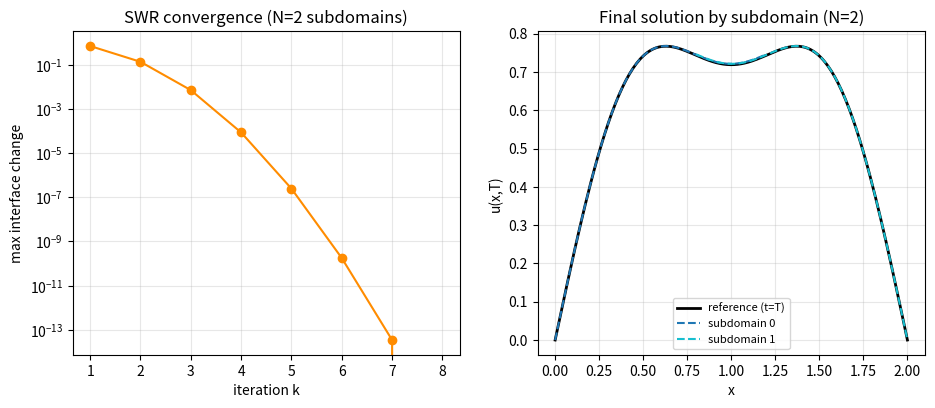
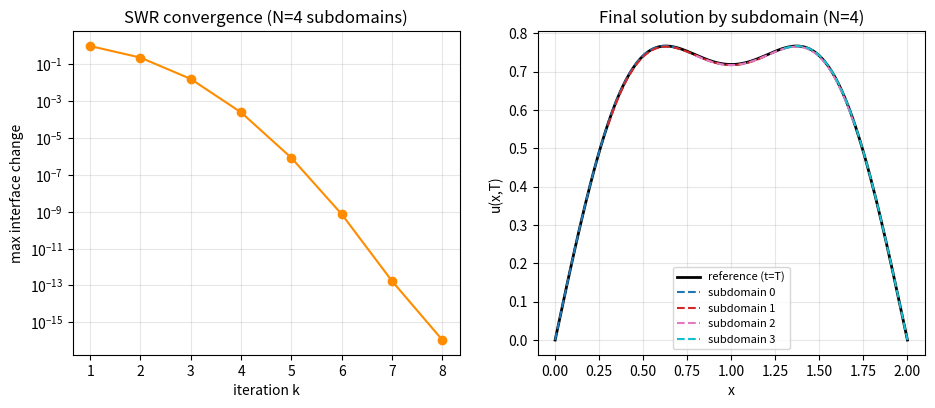

Write the Python code that produced these figures, in order.
import numpy as np
import matplotlib.pyplot as plt


NU = 0.05
L = 2.0
T = 1.0
NT = 400                # number of time steps
N_SUB_PTS = 60           # number of spatial grid points per subdomain
DELTA = 0.2              # overlap half-width
NX_REF = 200              # resolution of the reference solve


def u_init(x):
    return np.sin(np.pi * x / L) + 0.5 * np.sin(3 * np.pi * x / L)


def solve_heat_dirichlet(x_nodes, u0_vals, left_bc_vals, right_bc_vals, nu, dt, Nt):
    Nx = len(x_nodes)
    dx = x_nodes[1] - x_nodes[0]
    r = nu * dt / dx**2

    n_int = Nx - 2
    main = (1 + 2 * r) * np.ones(n_int)
    off = -r * np.ones(n_int - 1)
    A = np.diag(main) + np.diag(off, 1) + np.diag(off, -1)

    U = np.zeros((Nt + 1, Nx))
    U[0] = u0_vals
    U[:, 0] = left_bc_vals
    U[:, -1] = right_bc_vals

    for n in range(Nt):
        b = U[n, 1:-1].copy()
        b[0] += r * U[n + 1, 0]
        b[-1] += r * U[n + 1, -1]
        U[n + 1, 1:-1] = np.linalg.solve(A, b)

    return U


def base_breakpoints(N):
    return np.linspace(0.0, L, N + 1)


def subdomain_extent(i, N, b, delta):
    x_left = 0.0 if i == 0 else b[i] - delta
    x_right = L if i == N - 1 else b[i + 1] + delta
    return x_left, x_right


def build_subdomains(N, delta, n_pts):
    b = base_breakpoints(N)
    grids, inits = [], []
    for i in range(N):
        xl, xr = subdomain_extent(i, N, b, delta)
        x_i = np.linspace(xl, xr, n_pts)
        grids.append(x_i)
        inits.append(u_init(x_i))
    return grids, inits, b



def schwarz_wr_heat(N=2, n_iter=6, delta=DELTA, n_sub=N_SUB_PTS):
    t = np.linspace(0.0, T, NT + 1)
    dt = t[1] - t[0]

    grids, inits, b = build_subdomains(N, delta, n_sub)

    left_bc = [np.zeros(NT + 1) for _ in range(N)]
    right_bc = [np.zeros(NT + 1) for _ in range(N)]

    errors = []
    U_all = [None] * N

    for k in range(n_iter):
        for i in range(N):
            U_all[i] = solve_heat_dirichlet(
                grids[i], inits[i], left_bc[i], right_bc[i], NU, dt, NT
            )

        new_left_bc = [arr.copy() for arr in left_bc]
        new_right_bc = [arr.copy() for arr in right_bc]
        err = 0.0

        for i in range(N):
            if i > 0:
                idx = np.argmin(np.abs(grids[i] - (b[i] + delta)))
                val = U_all[i][:, idx]
                err = max(err, np.max(np.abs(val - right_bc[i - 1])))
                new_right_bc[i - 1] = val

            if i < N - 1:
                idx = np.argmin(np.abs(grids[i] - (b[i + 1] - delta)))
                val = U_all[i][:, idx]
                err = max(err, np.max(np.abs(val - left_bc[i + 1])))
                new_left_bc[i + 1] = val

        left_bc, right_bc = new_left_bc, new_right_bc
        errors.append(err)

    return grids, U_all, errors, t, b


def solve_reference_heat():
    x = np.linspace(0, L, NX_REF)
    t = np.linspace(0, T, NT + 1)
    dt = t[1] - t[0]
    zero = np.zeros(NT + 1)
    U = solve_heat_dirichlet(x, u_init(x), zero, zero, NU, dt, NT)
    return x, t, U


x_ref, t_ref, U_ref = solve_reference_heat()

for N_demo in (2, 4):
    print(f"\n=== Schwarz Waveform Relaxation, N = {N_demo} subdomains ===")
    n_iter = 8
    grids, U_all, errors, t, b = schwarz_wr_heat(N=N_demo, n_iter=n_iter)
    print("errors per iteration:", ["%.2e" % e for e in errors])

    fig, axes = plt.subplots(1, 2, figsize=(11, 4.2))

    axes[0].semilogy(range(1, n_iter + 1), errors, "o-", color="darkorange")
    axes[0].set_xlabel("iteration k")
    axes[0].set_ylabel("max interface change")
    axes[0].set_title(f"SWR convergence (N={N_demo} subdomains)")
    axes[0].grid(True, which="both", alpha=0.3)

    axes[1].plot(x_ref, U_ref[-1], "k-", lw=2, label="reference (t=T)")
    colors = plt.cm.tab10(np.linspace(0, 1, N_demo))
    for i in range(N_demo):
        axes[1].plot(grids[i], U_all[i][-1], "--", color=colors[i],
                     label=f"subdomain {i}")
    axes[1].set_xlabel("x")
    axes[1].set_ylabel("u(x,T)")
    axes[1].set_title(f"Final solution by subdomain (N={N_demo})")
    axes[1].legend(fontsize=8)
    axes[1].grid(alpha=0.3)
    
    plt.show()
